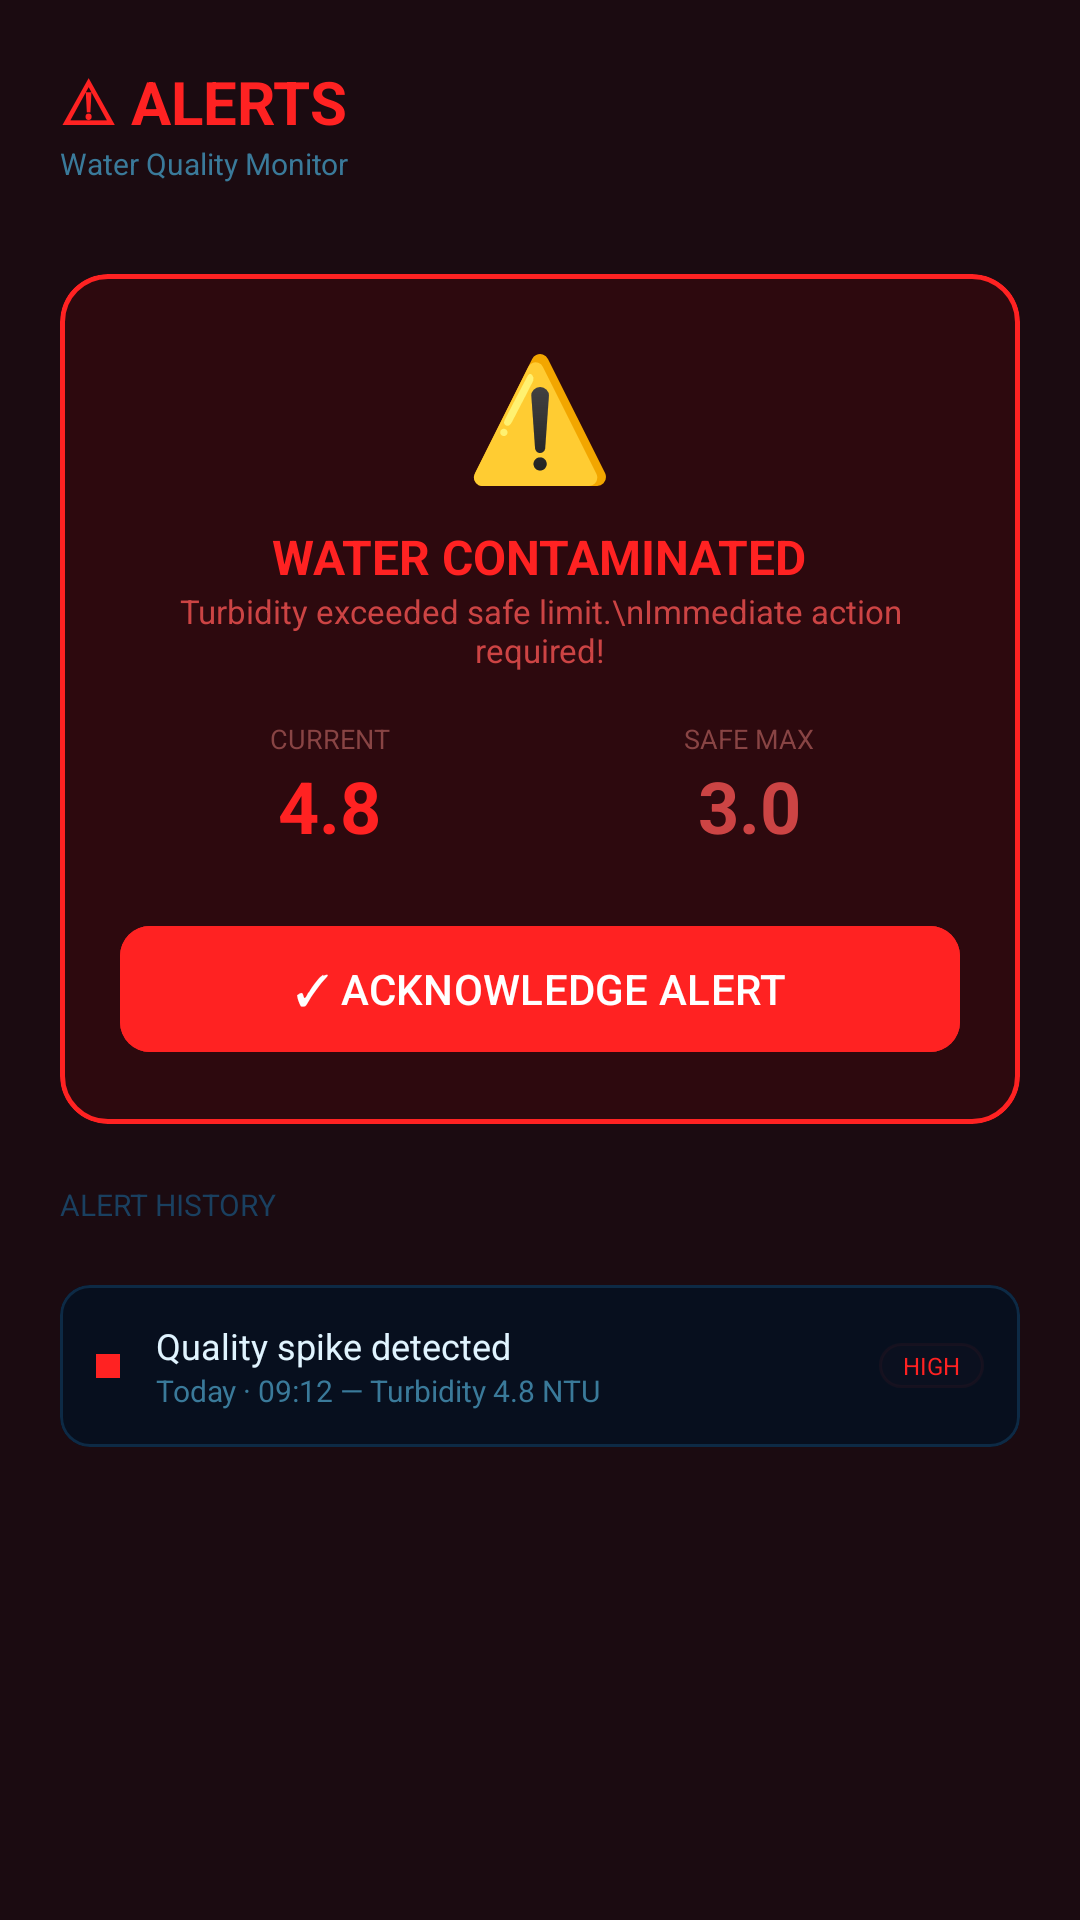

Write the Android layout XML for this screen, with the resource values it uses.
<!-- AndroidManifest.xml: application theme Theme.PureTank -->
<!-- res/layout/activity_alerts.xml -->
<?xml version="1.0" encoding="utf-8"?>
<androidx.constraintlayout.widget.ConstraintLayout xmlns:android="http://schemas.android.com/apk/res/android"
    xmlns:app="http://schemas.android.com/apk/res-auto"
    xmlns:tools="http://schemas.android.com/tools"
    android:layout_width="match_parent"
    android:layout_height="match_parent"
    android:background="@color/pure_bg"
    tools:context=".AlertsActivity">

    <View
        android:layout_width="match_parent"
        android:layout_height="match_parent"
        android:background="#1AEE2222" /> 

    <LinearLayout
        android:id="@+id/header"
        android:layout_width="match_parent"
        android:layout_height="wrap_content"
        android:orientation="horizontal"
        android:padding="20dp"
        app:layout_constraintTop_toTopOf="parent">
        <LinearLayout
            android:layout_width="0dp"
            android:layout_height="wrap_content"
            android:layout_weight="1"
            android:orientation="vertical">
            <TextView
                android:layout_width="wrap_content"
                android:layout_height="wrap_content"
                android:text="⚠ ALERTS"
                android:textColor="@color/pure_rd"
                android:textSize="20sp"
                android:textStyle="bold" />
            <TextView
                android:layout_width="wrap_content"
                android:layout_height="wrap_content"
                android:text="Water Quality Monitor"
                android:textColor="@color/pure_mu"
                android:textSize="10sp" />
        </LinearLayout>
    </LinearLayout>

    <com.google.android.material.card.MaterialCardView
        android:id="@+id/alertHero"
        android:layout_width="match_parent"
        android:layout_height="wrap_content"
        android:layout_marginHorizontal="20dp"
        android:layout_marginTop="10dp"
        app:cardBackgroundColor="#26960000"
        app:cardCornerRadius="16dp"
        app:strokeColor="@color/pure_rd"
        app:strokeWidth="1.5dp"
        app:layout_constraintTop_toBottomOf="@id/header">

        <LinearLayout
            android:layout_width="match_parent"
            android:layout_height="wrap_content"
            android:orientation="vertical"
            android:padding="20dp"
            android:gravity="center">

            <TextView
                android:layout_width="wrap_content"
                android:layout_height="wrap_content"
                android:text="⚠️"
                android:textSize="40sp" />

            <TextView
                android:layout_width="wrap_content"
                android:layout_height="wrap_content"
                android:layout_marginTop="10dp"
                android:text="WATER CONTAMINATED"
                android:textColor="@color/pure_rd"
                android:textSize="16sp"
                android:textStyle="bold" />

            <TextView
                android:layout_width="wrap_content"
                android:layout_height="wrap_content"
                android:gravity="center"
                android:text="Turbidity exceeded safe limit.\nImmediate action required!"
                android:textColor="#CC4444"
                android:textSize="11sp" />

            <LinearLayout
                android:layout_width="match_parent"
                android:layout_height="wrap_content"
                android:layout_marginTop="16dp"
                android:orientation="horizontal">

                <LinearLayout
                    android:layout_width="0dp"
                    android:layout_height="wrap_content"
                    android:layout_weight="1"
                    android:orientation="vertical"
                    android:gravity="center">
                    <TextView android:layout_width="wrap_content" android:layout_height="wrap_content" android:text="CURRENT" android:textColor="#884444" android:textSize="9sp" />
                    <TextView android:layout_width="wrap_content" android:layout_height="wrap_content" android:text="4.8" android:textColor="@color/pure_rd" android:textSize="24sp" android:textStyle="bold" />
                </LinearLayout>

                <LinearLayout
                    android:layout_width="0dp"
                    android:layout_height="wrap_content"
                    android:layout_weight="1"
                    android:orientation="vertical"
                    android:gravity="center">
                    <TextView android:layout_width="wrap_content" android:layout_height="wrap_content" android:text="SAFE MAX" android:textColor="#884444" android:textSize="9sp" />
                    <TextView android:layout_width="wrap_content" android:layout_height="wrap_content" android:text="3.0" android:textColor="#CC4444" android:textSize="24sp" android:textStyle="bold" />
                </LinearLayout>

            </LinearLayout>

            <com.google.android.material.button.MaterialButton
                android:id="@+id/btnAck"
                android:layout_width="match_parent"
                android:layout_height="50dp"
                android:layout_marginTop="20dp"
                android:text="✓ ACKNOWLEDGE ALERT"
                android:backgroundTint="@color/pure_rd"
                app:cornerRadius="10dp" />

        </LinearLayout>
    </com.google.android.material.card.MaterialCardView>

    <TextView
        android:id="@+id/historyLabel"
        android:layout_width="wrap_content"
        android:layout_height="wrap_content"
        android:layout_marginStart="20dp"
        android:layout_marginTop="20dp"
        android:text="ALERT HISTORY"
        android:textColor="@color/pure_dm"
        android:textSize="10sp"
        app:layout_constraintTop_toBottomOf="@id/alertHero"
        app:layout_constraintStart_toStartOf="parent" />

    <ScrollView
        android:layout_width="match_parent"
        android:layout_height="0dp"
        app:layout_constraintTop_toBottomOf="@id/historyLabel"
        app:layout_constraintBottom_toBottomOf="parent">

        <LinearLayout
            android:layout_width="match_parent"
            android:layout_height="wrap_content"
            android:orientation="vertical"
            android:padding="20dp">

            
            <com.google.android.material.card.MaterialCardView
                android:layout_width="match_parent"
                android:layout_height="wrap_content"
                android:layout_marginBottom="10dp"
                app:cardBackgroundColor="@color/pure_bg2"
                app:cardCornerRadius="10dp"
                app:strokeColor="@color/pure_br"
                app:strokeWidth="1dp">
                <LinearLayout android:layout_width="match_parent" android:layout_height="wrap_content" android:orientation="horizontal" android:padding="12dp" android:gravity="center_vertical">
                    <View android:layout_width="8dp" android:layout_height="8dp" android:background="@color/pure_rd" />
                    <LinearLayout android:layout_width="0dp" android:layout_height="wrap_content" android:layout_weight="1" android:layout_marginStart="12dp" android:orientation="vertical">
                        <TextView android:layout_width="wrap_content" android:layout_height="wrap_content" android:text="Quality spike detected" android:textColor="@color/pure_tx" android:textSize="12sp" />
                        <TextView android:layout_width="wrap_content" android:layout_height="wrap_content" android:text="Today · 09:12 — Turbidity 4.8 NTU" android:textColor="@color/pure_mu" android:textSize="10sp" />
                    </LinearLayout>
                    <TextView android:layout_width="wrap_content" android:layout_height="wrap_content" android:background="@drawable/bg_badge_green" android:backgroundTint="#26FF2222" android:paddingHorizontal="8dp" android:paddingVertical="2dp" android:text="HIGH" android:textColor="@color/pure_rd" android:textSize="8sp" />
                </LinearLayout>
            </com.google.android.material.card.MaterialCardView>

        </LinearLayout>
    </ScrollView>

</androidx.constraintlayout.widget.ConstraintLayout>
<!-- resources referenced by this layout -->
<resources>
  <color name="pure_bg">#020910</color>
  <color name="pure_bg2">#070F1E</color>
  <color name="pure_br">#0D2A45</color>
  <color name="pure_dm">#1A4060</color>
  <color name="pure_mu">#3A7A9A</color>
  <color name="pure_rd">#FF2222</color>
  <color name="pure_tx">#E0F4FF</color>
  <!-- drawable bg_badge_green (drawable) -->
  <?xml version="1.0" encoding="utf-8"?>
  <shape xmlns:android="http://schemas.android.com/apk/res/android">
      <solid android:color="#1A00FF88" />
      <corners android:radius="20dp" />
      <stroke android:width="1dp" android:color="#5900FF88" />
  </shape>
  <style name="Theme.PureTank" parent="Base.Theme.PureTank" />
  <style name="Base.Theme.PureTank" parent="Theme.Material3.DayNight.NoActionBar">
          
          <item name="colorPrimary">@color/pure_cy</item>
          <item name="android:windowBackground">@color/pure_bg</item>
          <item name="android:statusBarColor">#030C1A</item>
          <item name="android:navigationBarColor">#030A16</item>
      </style>
  <color name="pure_cy">#00D4FF</color>
</resources>
